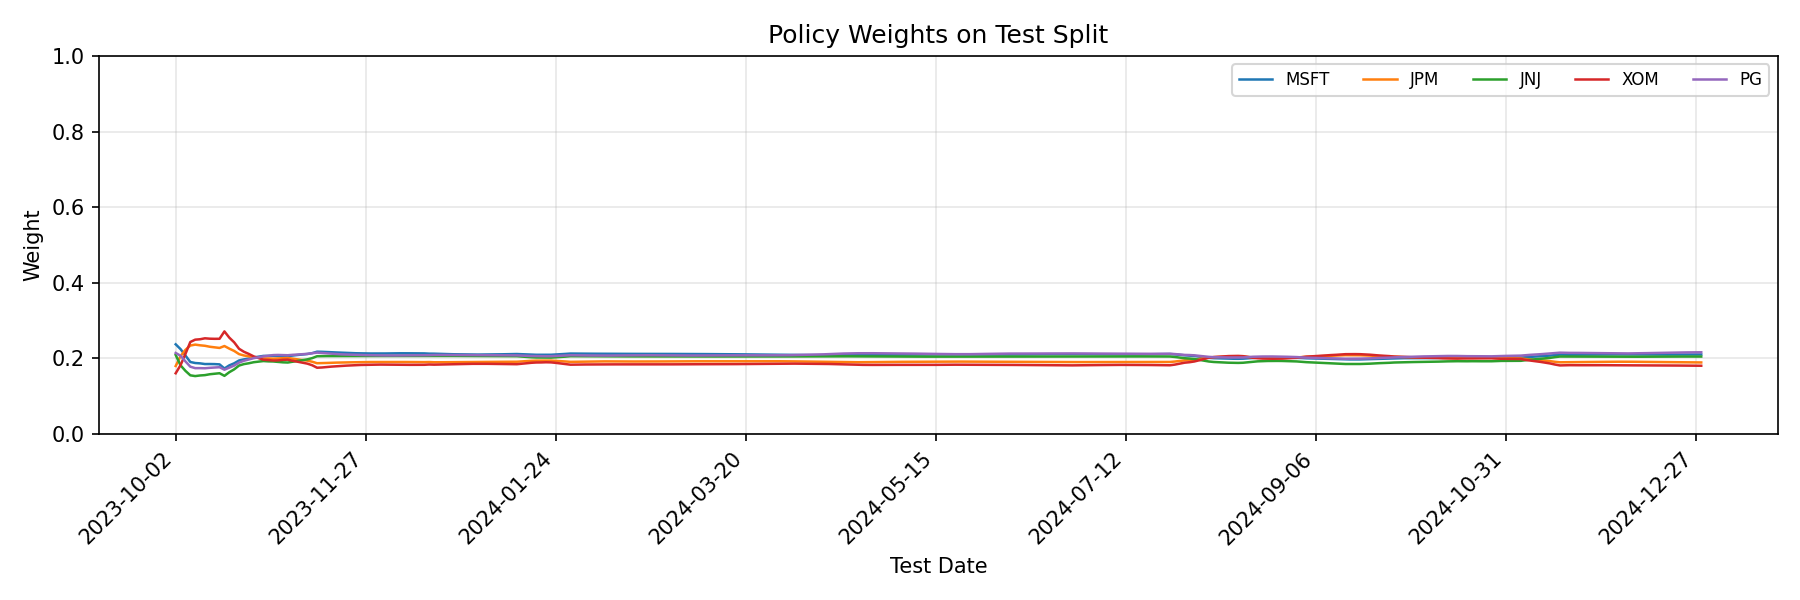

Data behind this chart, as committed beside it:
date, MSFT, JPM, JNJ, XOM, PG
2023-10-02, 0.237, 0.1796, 0.2088, 0.1604, 0.2142
2023-10-03, 0.2242, 0.2058, 0.1813, 0.1819, 0.2067
2023-10-04, 0.2075, 0.2224, 0.1668, 0.2116, 0.1918
2023-10-05, 0.1903, 0.2338, 0.155, 0.2432, 0.1779
2023-10-06, 0.1875, 0.2362, 0.153, 0.2494, 0.1739
2023-10-09, 0.1866, 0.2344, 0.1546, 0.2504, 0.174
2023-10-10, 0.1848, 0.2331, 0.1555, 0.2529, 0.1736
2023-10-11, 0.1849, 0.2306, 0.1578, 0.2519, 0.1748
2023-10-12, 0.1847, 0.2291, 0.1592, 0.2516, 0.1756
2023-10-13, 0.1839, 0.2274, 0.1605, 0.2517, 0.1764
2023-10-16, 0.173, 0.2324, 0.1536, 0.2712, 0.1698
2023-10-17, 0.1813, 0.2256, 0.1632, 0.2547, 0.1752
2023-10-18, 0.1868, 0.2194, 0.1707, 0.2422, 0.1808
2023-10-19, 0.1943, 0.2111, 0.1808, 0.2252, 0.1886
2023-10-20, 0.1972, 0.2074, 0.1847, 0.2173, 0.1935
2023-10-23, 0.1993, 0.2054, 0.1868, 0.2116, 0.1968
2023-10-24, 0.2022, 0.2026, 0.1896, 0.2051, 0.2004
2023-10-25, 0.2043, 0.2012, 0.1911, 0.2008, 0.2026
2023-10-26, 0.2064, 0.1995, 0.1927, 0.1962, 0.2052
2023-10-27, 0.2064, 0.1995, 0.1919, 0.1955, 0.2068
2023-10-30, 0.2067, 0.1991, 0.1916, 0.1941, 0.2085
2023-10-31, 0.2064, 0.1997, 0.1905, 0.1946, 0.2088
2023-11-01, 0.2058, 0.2005, 0.1893, 0.196, 0.2085
2023-11-02, 0.2058, 0.2009, 0.1889, 0.1964, 0.2081
2023-11-03, 0.2074, 0.199, 0.191, 0.1934, 0.2092
2023-11-06, 0.2088, 0.1974, 0.193, 0.1909, 0.2099
2023-11-07, 0.2102, 0.1954, 0.1952, 0.1882, 0.2109
2023-11-08, 0.2113, 0.1938, 0.1972, 0.1859, 0.2118
2023-11-09, 0.2137, 0.191, 0.2004, 0.1816, 0.2133
2023-11-10, 0.2175, 0.187, 0.2055, 0.1751, 0.215
2023-11-13, 0.2172, 0.1872, 0.2058, 0.1757, 0.2141
2023-11-14, 0.2165, 0.1877, 0.2059, 0.1769, 0.213
2023-11-15, 0.2159, 0.1882, 0.2059, 0.1781, 0.212
2023-11-16, 0.2154, 0.1886, 0.2059, 0.179, 0.211
2023-11-17, 0.2149, 0.1889, 0.2059, 0.1798, 0.2104
2023-11-20, 0.2143, 0.1892, 0.206, 0.1806, 0.21
2023-11-21, 0.2138, 0.1894, 0.206, 0.1812, 0.2096
2023-11-22, 0.2134, 0.1896, 0.206, 0.1818, 0.2092
2023-11-24, 0.2131, 0.1899, 0.206, 0.1824, 0.2086
2023-11-27, 0.2129, 0.19, 0.206, 0.1827, 0.2084
2023-11-28, 0.2127, 0.1902, 0.206, 0.1831, 0.208
2023-11-29, 0.2127, 0.1902, 0.206, 0.1832, 0.2079
2023-11-30, 0.2127, 0.1904, 0.206, 0.1834, 0.2076
2023-12-01, 0.2128, 0.1904, 0.2059, 0.1833, 0.2076
2023-12-04, 0.213, 0.1905, 0.2059, 0.1832, 0.2074
2023-12-05, 0.2132, 0.1904, 0.2059, 0.183, 0.2075
2023-12-06, 0.2133, 0.1903, 0.2059, 0.1829, 0.2076
2023-12-07, 0.2134, 0.1902, 0.2059, 0.1827, 0.2078
2023-12-08, 0.2132, 0.1901, 0.206, 0.1827, 0.208
2023-12-11, 0.2132, 0.19, 0.206, 0.1827, 0.2081
2023-12-12, 0.213, 0.1899, 0.2061, 0.1828, 0.2082
2023-12-13, 0.213, 0.1899, 0.2061, 0.1828, 0.2082
2023-12-14, 0.2123, 0.1901, 0.2057, 0.1836, 0.2082
2023-12-15, 0.2122, 0.1896, 0.2062, 0.1832, 0.2088
2023-12-18, 0.2118, 0.1895, 0.2063, 0.1835, 0.2089
2023-12-19, 0.2115, 0.1896, 0.2062, 0.1838, 0.2089
2023-12-20, 0.2111, 0.1897, 0.2062, 0.1842, 0.2088
2023-12-21, 0.2107, 0.1898, 0.2062, 0.1846, 0.2087
2023-12-22, 0.2105, 0.1899, 0.2062, 0.1848, 0.2086
2023-12-26, 0.2103, 0.19, 0.2061, 0.185, 0.2085
... 254 more rows
